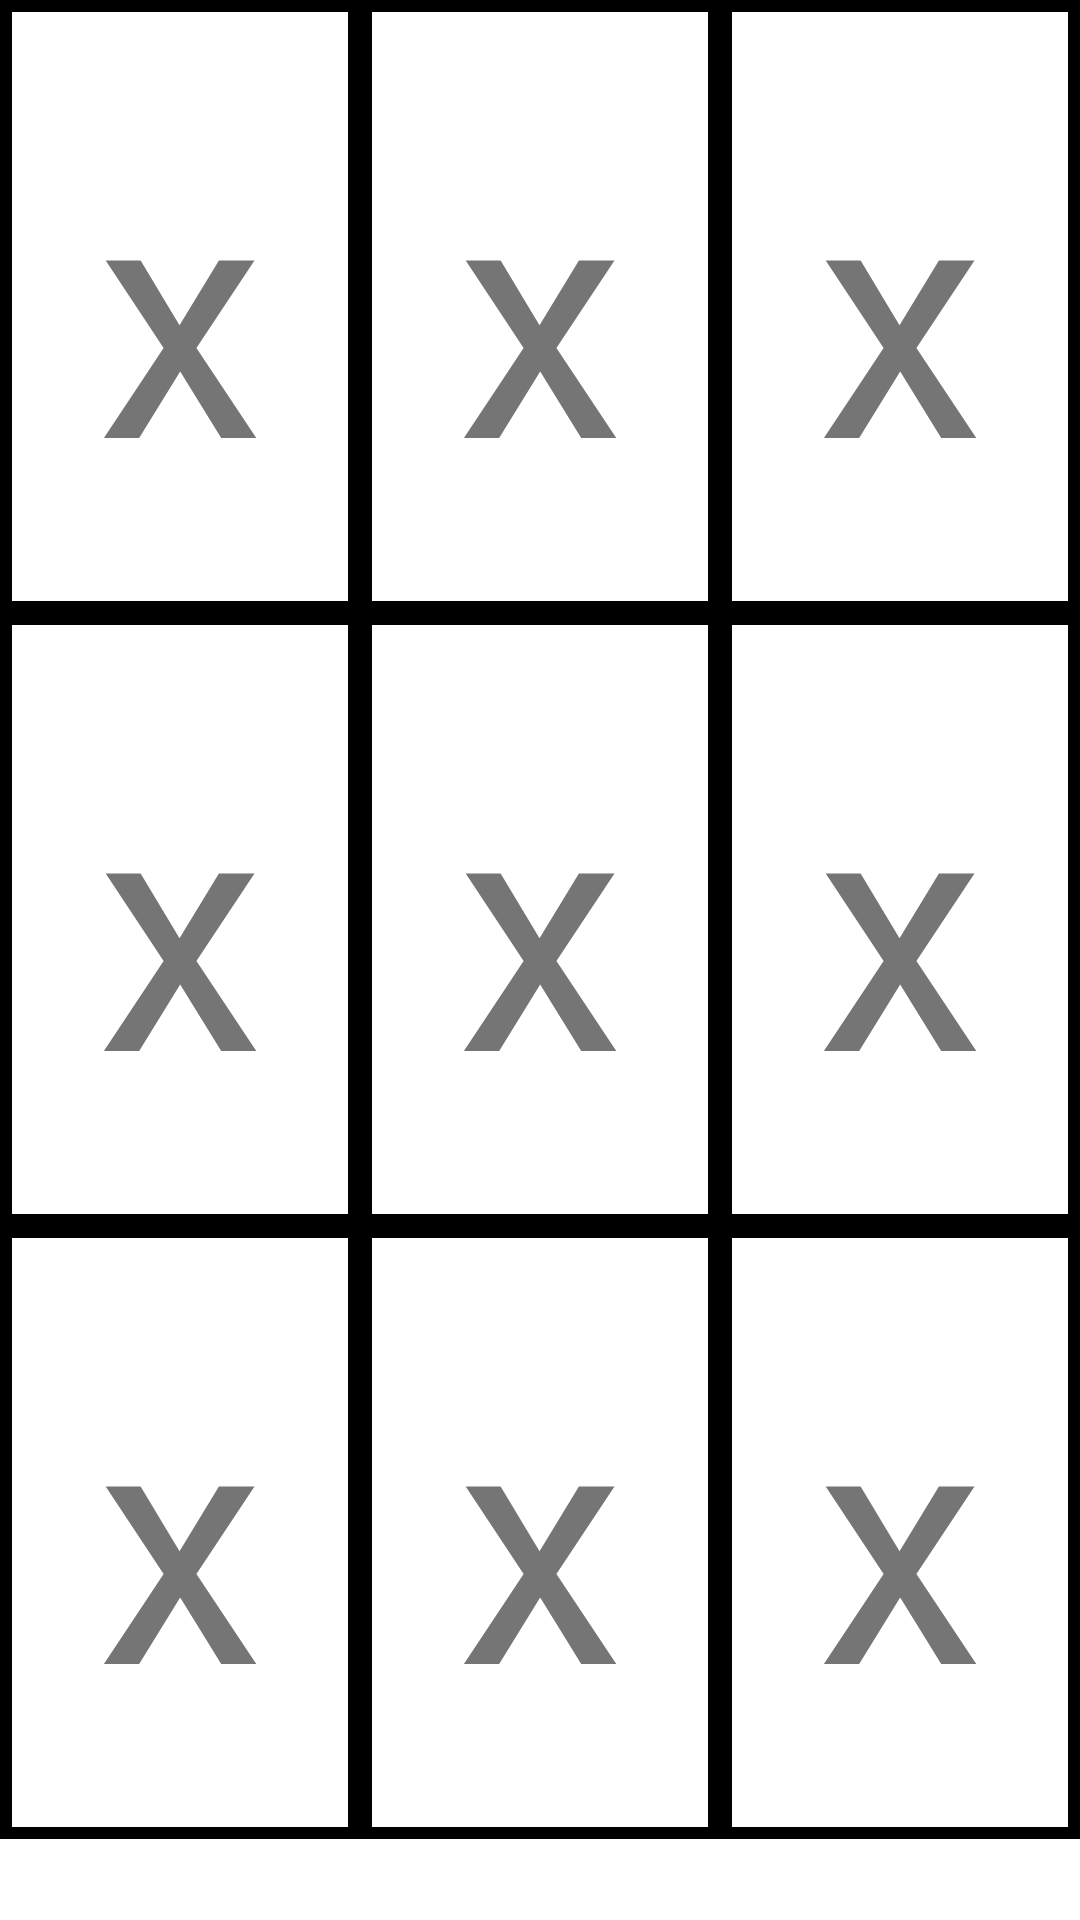

Android layout source for this screen:
<!-- AndroidManifest.xml: application theme Theme.Scribbed -->
<!-- res/layout/fragment_tic_tac_toe.xml -->
<?xml version="1.0" encoding="utf-8"?>
<LinearLayout xmlns:android="http://schemas.android.com/apk/res/android"
    android:layout_width="match_parent"
    android:layout_height="match_parent"
    xmlns:tools="http://schemas.android.com/tools"
    android:layout_weight="1"
    android:orientation="vertical">

    <GridLayout
        android:id="@+id/tic_tac_toe_grid"
        android:layout_width="match_parent"
        android:layout_height="0dp"
        android:layout_weight="1"
        android:columnCount="3"
        android:rowCount="3"
        android:useDefaultMargins="true"
        android:background="@color/black">
        <include
            android:id="@+id/tic_tac_1"
            layout="@layout/item_xo_cell"
            android:layout_width="0dp"
            android:layout_height="0dp"
            android:layout_row="0"
            android:layout_rowWeight="1"
            android:layout_column="0"
            android:layout_columnWeight="1" />

        <include
            android:id="@+id/tic_tac_2"
            layout="@layout/item_xo_cell"
            android:layout_width="0dp"
            android:layout_height="0dp"
            android:layout_row="0"
            android:layout_rowWeight="1"
            android:layout_column="1"
            android:layout_columnWeight="1" />

        <include
            android:id="@+id/tic_tac_3"
            layout="@layout/item_xo_cell"
            android:layout_width="0dp"
            android:layout_height="0dp"
            android:layout_row="0"
            android:layout_rowWeight="1"
            android:layout_column="2"
            android:layout_columnWeight="1" />

        <include
            android:id="@+id/tic_tac_4"
            layout="@layout/item_xo_cell"
            android:layout_width="0dp"
            android:layout_height="0dp"
            android:layout_row="1"
            android:layout_rowWeight="1"
            android:layout_column="0"
            android:layout_columnWeight="1" />

        <include
            android:id="@+id/tic_tac_5"
            layout="@layout/item_xo_cell"
            android:layout_width="0dp"
            android:layout_height="0dp"
            android:layout_row="1"
            android:layout_rowWeight="1"
            android:layout_column="1"
            android:layout_columnWeight="1" />

        <include
            android:id="@+id/tic_tac_6"
            layout="@layout/item_xo_cell"
            android:layout_width="0dp"
            android:layout_height="0dp"
            android:layout_row="1"
            android:layout_rowWeight="1"
            android:layout_column="2"
            android:layout_columnWeight="1" />

        <include
            android:id="@+id/tic_tac_7"
            layout="@layout/item_xo_cell"
            android:layout_width="0dp"
            android:layout_height="0dp"
            android:layout_row="2"
            android:layout_rowWeight="1"
            android:layout_column="0"
            android:layout_columnWeight="1" />

        <include
            android:id="@+id/tic_tac_8"
            layout="@layout/item_xo_cell"
            android:layout_width="0dp"
            android:layout_height="0dp"
            android:layout_row="2"
            android:layout_rowWeight="1"
            android:layout_column="1"
            android:layout_columnWeight="1" />

        <include
            android:id="@+id/tic_tac_9"
            layout="@layout/item_xo_cell"
            android:layout_width="0dp"
            android:layout_height="0dp"
            android:layout_row="2"
            android:layout_rowWeight="1"
            android:layout_column="2"
            android:layout_columnWeight="1" />
    </GridLayout>

    <TextView
        android:id="@+id/tic_tac_toe_turn_text"
        android:layout_width="match_parent"
        android:layout_height="wrap_content"
        android:textAlignment="center"
        android:textColor="@color/black"
        android:textSize="20sp"
        tools:text="X's turn"/>
</LinearLayout>
<!-- res/layout/item_xo_cell.xml (included above) -->
<?xml version="1.0" encoding="utf-8"?>
<androidx.appcompat.widget.AppCompatTextView xmlns:android="http://schemas.android.com/apk/res/android"
    xmlns:tools="http://schemas.android.com/tools"
    android:id="@+id/xo_cell"
    android:layout_width="match_parent"
    android:layout_height="match_parent"
    android:autoSizeTextType="uniform"
    android:background="@color/white"
    android:gravity="center"
    tools:text="x" />
<!-- resources referenced by this layout -->
<resources>
  <style name="Theme.Scribbed" parent="Theme.MaterialComponents.DayNight.DarkActionBar">
          
          <item name="colorPrimary">@color/purple_500</item>
          <item name="colorPrimaryVariant">@color/purple_700</item>
          <item name="colorOnPrimary">@color/white</item>
          
          <item name="colorSecondary">@color/teal_200</item>
          <item name="colorSecondaryVariant">@color/teal_700</item>
          <item name="colorOnSecondary">@color/black</item>
          
          <item name="android:statusBarColor" tools:targetApi="l">?attr/colorPrimaryVariant</item>
          
      </style>
  <!-- not gathered from this repository: default colours our renderer supplied (Android Studio template values) -->
  <color name="purple_500">#FF6200EE</color>
  <color name="purple_700">#FF3700B3</color>
  <color name="teal_200">#FF03DAC5</color>
  <color name="teal_700">#FF018786</color>
  <color name="black">#FF000000</color>
  <color name="white">#FFFFFFFF</color>
</resources>
